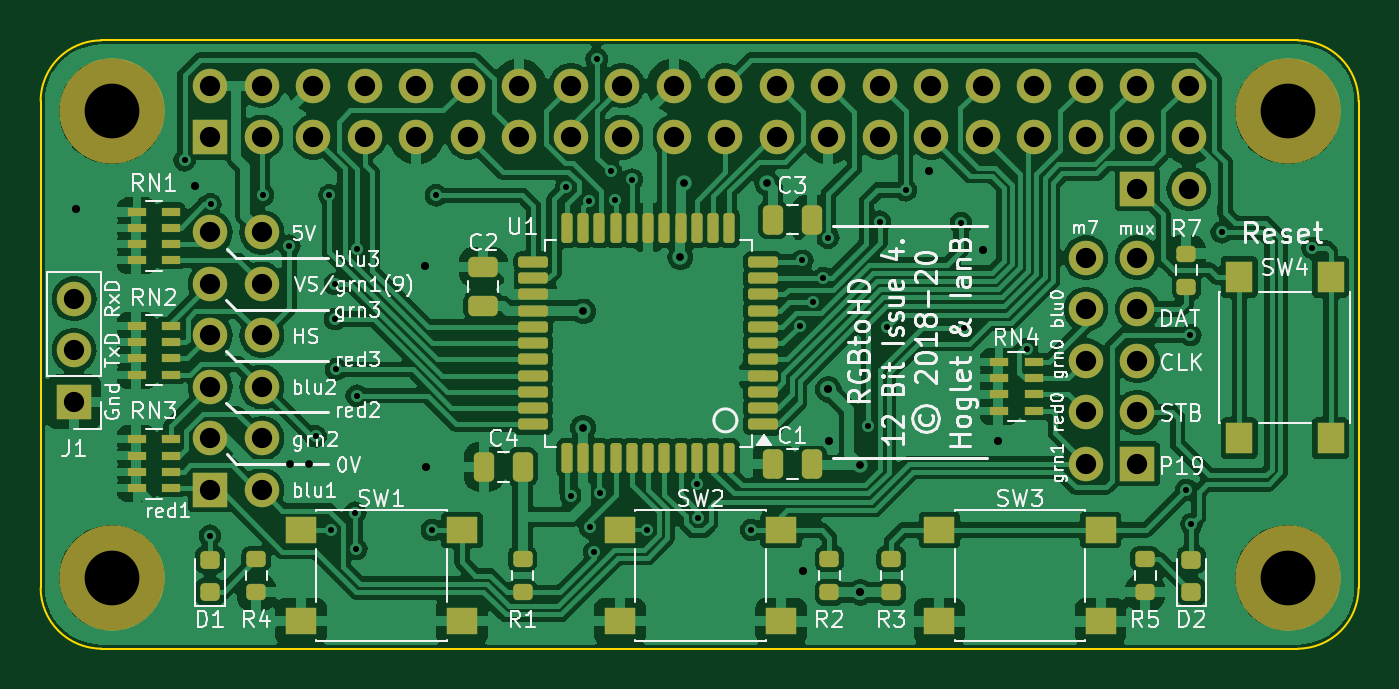
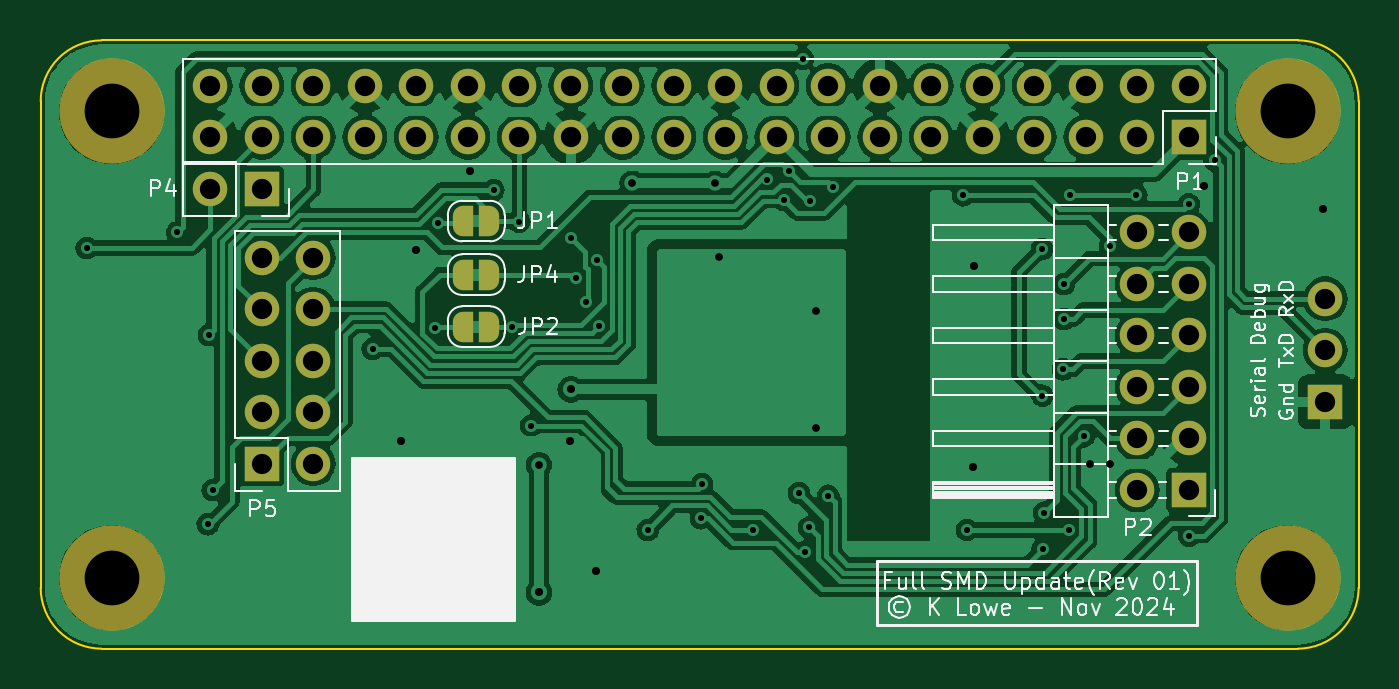
Circuit board: 8 layer files. Board 65.0 x 30.0 mm.
- bottom_copper: rgb-to-hdmi-B_Cu.gbr (135467 bytes)
- bottom_mask: rgb-to-hdmi-B_Mask.gbr (3545 bytes)
- bottom_silk: rgb-to-hdmi-B_Silkscreen.gbr (38924 bytes)
- outline: rgb-to-hdmi-Edge_Cuts.gbr (1060 bytes)
- top_copper: rgb-to-hdmi-F_Cu.gbr (223451 bytes)
- top_mask: rgb-to-hdmi-F_Mask.gbr (6943 bytes)
- top_silk: rgb-to-hdmi-F_Silkscreen.gbr (96617 bytes)
- drill: rgb-to-hdmi.drl (2874 bytes)

=== bottom_copper: rgb-to-hdmi-B_Cu.gbr (135467 bytes, source omitted) ===
=== bottom_mask: rgb-to-hdmi-B_Mask.gbr ===
G04 #@! TF.GenerationSoftware,KiCad,Pcbnew,8.0.6*
G04 #@! TF.CreationDate,2024-11-23T12:10:56+00:00*
G04 #@! TF.ProjectId,rgb-to-hdmi,7267622d-746f-42d6-9864-6d692e6b6963,4 / 01*
G04 #@! TF.SameCoordinates,Original*
G04 #@! TF.FileFunction,Soldermask,Bot*
G04 #@! TF.FilePolarity,Negative*
%FSLAX46Y46*%
G04 Gerber Fmt 4.6, Leading zero omitted, Abs format (unit mm)*
G04 Created by KiCad (PCBNEW 8.0.6) date 2024-11-23 12:10:56*
%MOMM*%
%LPD*%
G01*
G04 APERTURE LIST*
G04 Aperture macros list*
%AMFreePoly0*
4,1,19,0.500000,-0.750000,0.000000,-0.750000,0.000000,-0.744911,-0.071157,-0.744911,-0.207708,-0.704816,-0.327430,-0.627875,-0.420627,-0.520320,-0.479746,-0.390866,-0.500000,-0.250000,-0.500000,0.250000,-0.479746,0.390866,-0.420627,0.520320,-0.327430,0.627875,-0.207708,0.704816,-0.071157,0.744911,0.000000,0.744911,0.000000,0.750000,0.500000,0.750000,0.500000,-0.750000,0.500000,-0.750000,
$1*%
%AMFreePoly1*
4,1,19,0.000000,0.744911,0.071157,0.744911,0.207708,0.704816,0.327430,0.627875,0.420627,0.520320,0.479746,0.390866,0.500000,0.250000,0.500000,-0.250000,0.479746,-0.390866,0.420627,-0.520320,0.327430,-0.627875,0.207708,-0.704816,0.071157,-0.744911,0.000000,-0.744911,0.000000,-0.750000,-0.500000,-0.750000,-0.500000,0.750000,0.000000,0.750000,0.000000,0.744911,0.000000,0.744911,
$1*%
G04 Aperture macros list end*
%ADD10R,1.700000X1.700000*%
%ADD11O,1.700000X1.700000*%
%ADD12C,5.200000*%
%ADD13FreePoly0,0.000000*%
%ADD14FreePoly1,0.000000*%
G04 APERTURE END LIST*
D10*
X17646200Y-42326560D03*
D11*
X17646200Y-39786560D03*
X17646200Y-37246560D03*
D12*
X19500000Y-51000000D03*
X77500000Y-28000000D03*
X19500000Y-28000000D03*
X77500000Y-51000000D03*
D13*
X58870400Y-38618160D03*
D14*
X60170400Y-38618160D03*
D13*
X58870400Y-33411160D03*
D14*
X60170400Y-33411160D03*
D13*
X58870400Y-36052760D03*
D14*
X60170400Y-36052760D03*
D10*
X24372000Y-29270960D03*
D11*
X24372000Y-26730960D03*
X26912000Y-29270960D03*
X26912000Y-26730960D03*
X29452000Y-29270960D03*
X29452000Y-26730960D03*
X31992000Y-29270960D03*
X31992000Y-26730960D03*
X34532000Y-29270960D03*
X34532000Y-26730960D03*
X37072000Y-29270960D03*
X37072000Y-26730960D03*
X39612000Y-29270960D03*
X39612000Y-26730960D03*
X42152000Y-29270960D03*
X42152000Y-26730960D03*
X44692000Y-29270960D03*
X44692000Y-26730960D03*
X47232000Y-29270960D03*
X47232000Y-26730960D03*
X49772000Y-29270960D03*
X49772000Y-26730960D03*
X52312000Y-29270960D03*
X52312000Y-26730960D03*
X54852000Y-29270960D03*
X54852000Y-26730960D03*
X57392000Y-29270960D03*
X57392000Y-26730960D03*
X59932000Y-29270960D03*
X59932000Y-26730960D03*
X62472000Y-29270960D03*
X62472000Y-26730960D03*
X65012000Y-29270960D03*
X65012000Y-26730960D03*
X67552000Y-29270960D03*
X67552000Y-26730960D03*
X70092000Y-29270960D03*
X70092000Y-26730960D03*
X72632000Y-29270960D03*
X72632000Y-26730960D03*
D10*
X70092000Y-31810960D03*
D11*
X72632000Y-31810960D03*
D10*
X24372000Y-46669960D03*
D11*
X26912000Y-46669960D03*
X24372000Y-44129960D03*
X26912000Y-44129960D03*
X24372000Y-41589960D03*
X26912000Y-41589960D03*
X24372000Y-39049960D03*
X26912000Y-39049960D03*
X24372000Y-36509960D03*
X26912000Y-36509960D03*
X24372000Y-33969960D03*
X26912000Y-33969960D03*
D10*
X70097200Y-45374560D03*
D11*
X67557200Y-45374560D03*
X70097200Y-42834560D03*
X67557200Y-42834560D03*
X70097200Y-40294560D03*
X67557200Y-40294560D03*
X70097200Y-37754560D03*
X67557200Y-37754560D03*
X70097200Y-35214560D03*
X67557200Y-35214560D03*
M02*

=== bottom_silk: rgb-to-hdmi-B_Silkscreen.gbr (38924 bytes, source omitted) ===
=== outline: rgb-to-hdmi-Edge_Cuts.gbr ===
G04 #@! TF.GenerationSoftware,KiCad,Pcbnew,8.0.6*
G04 #@! TF.CreationDate,2024-11-23T12:10:56+00:00*
G04 #@! TF.ProjectId,rgb-to-hdmi,7267622d-746f-42d6-9864-6d692e6b6963,4 / 01*
G04 #@! TF.SameCoordinates,Original*
G04 #@! TF.FileFunction,Profile,NP*
%FSLAX46Y46*%
G04 Gerber Fmt 4.6, Leading zero omitted, Abs format (unit mm)*
G04 Created by KiCad (PCBNEW 8.0.6) date 2024-11-23 12:10:56*
%MOMM*%
%LPD*%
G01*
G04 APERTURE LIST*
G04 #@! TA.AperFunction,Profile*
%ADD10C,0.100000*%
G04 #@! TD*
G04 APERTURE END LIST*
D10*
X19000000Y-54500000D02*
G75*
G02*
X16000000Y-51500000I0J3000000D01*
G01*
X81000000Y-51500000D02*
G75*
G02*
X78000000Y-54500000I-3000000J0D01*
G01*
X16000000Y-27500000D02*
G75*
G02*
X19000000Y-24500000I3000000J0D01*
G01*
X78000000Y-24500000D02*
G75*
G02*
X81000000Y-27500000I0J-3000000D01*
G01*
X16000000Y-27500000D02*
X16000000Y-51500000D01*
X19000000Y-24500000D02*
X78000000Y-24500000D01*
X81000000Y-27500000D02*
X81000000Y-51500000D01*
X19000000Y-54500000D02*
X78000000Y-54500000D01*
M02*

=== top_copper: rgb-to-hdmi-F_Cu.gbr (223451 bytes, source omitted) ===
=== top_mask: rgb-to-hdmi-F_Mask.gbr (6943 bytes, source omitted) ===
=== top_silk: rgb-to-hdmi-F_Silkscreen.gbr (96617 bytes, source omitted) ===
=== drill: rgb-to-hdmi.drl ===
M48
; DRILL file {KiCad 8.0.6} date 2024-11-23T12:10:53+0000
; FORMAT={-:-/ absolute / metric / decimal}
; #@! TF.CreationDate,2024-11-23T12:10:53+00:00
; #@! TF.GenerationSoftware,Kicad,Pcbnew,8.0.6
; #@! TF.FileFunction,MixedPlating,1,2
FMAT,2
METRIC
; #@! TA.AperFunction,Plated,PTH,ViaDrill
T1C0.300
; #@! TA.AperFunction,Plated,PTH,ViaDrill
T2C0.381
; #@! TA.AperFunction,Plated,PTH,ViaDrill
T3C0.400
; #@! TA.AperFunction,Plated,PTH,ComponentDrill
T4C1.000
; #@! TA.AperFunction,NonPlated,NPTH,ComponentDrill
T5C2.700
%
G90
G05
T1
X23.102Y-30.414
X24.349Y-48.931
X24.378Y-32.587
X26.965Y-32.118
X28.263Y-34.63
X29.559Y-44.028
X30.245Y-32.141
X30.306Y-48.647
X30.524Y-36.51
X30.524Y-38.237
X30.575Y-40.726
X31.516Y-47.798
X31.576Y-49.591
X31.591Y-42.022
X31.616Y-34.783
X35.306Y-48.647
X35.502Y-32.141
X41.924Y-31.735
X42.152Y-46.959
X43.043Y-32.413
X43.097Y-48.524
X43.3Y-49.743
X43.422Y-25.41
X43.6Y-46.828
X44.113Y-30.947
X44.334Y-32.36
X45.173Y-31.361
X45.884Y-48.636
X48.38Y-46.391
X48.441Y-48.067
X51.056Y-48.647
X53.446Y-38.57
X53.567Y-35.352
X54.09Y-37.381
X54.603Y-36.231
X54.852Y-34.224
X56.815Y-43.495
X57.397Y-33.437
X57.742Y-38.618
X58.667Y-31.887
X61.393Y-33.505
X61.537Y-38.694
X64.631Y-39.715
X72.51Y-46.67
X72.7Y-39.025
X72.759Y-48.361
X74.256Y-33.962
X78.728Y-34.736
T2
X28.284Y-45.4
X29.231Y-45.4
X42.752Y-43.601
X42.762Y-37.856
X47.552Y-35.201
X47.74Y-31.557
X51.829Y-31.557
X56.428Y-45.436
T3
X17.768Y-32.827
X23.61Y-31.684
X34.98Y-35.612
X35.002Y-45.527
X53.595Y-50.647
X54.852Y-41.717
X54.898Y-44.27
X56.428Y-51.726
X59.805Y-30.922
X62.472Y-34.859
X63.239Y-44.27
T4
X17.646Y-37.247
X17.646Y-39.787
X17.646Y-42.327
X24.372Y-26.731
X24.372Y-29.271
X24.372Y-33.97
X24.372Y-36.51
X24.372Y-39.05
X24.372Y-41.59
X24.372Y-44.13
X24.372Y-46.67
X26.912Y-26.731
X26.912Y-29.271
X26.912Y-33.97
X26.912Y-36.51
X26.912Y-39.05
X26.912Y-41.59
X26.912Y-44.13
X26.912Y-46.67
X29.452Y-26.731
X29.452Y-29.271
X31.992Y-26.731
X31.992Y-29.271
X34.532Y-26.731
X34.532Y-29.271
X37.072Y-26.731
X37.072Y-29.271
X39.612Y-26.731
X39.612Y-29.271
X42.152Y-26.731
X42.152Y-29.271
X44.692Y-26.731
X44.692Y-29.271
X47.232Y-26.731
X47.232Y-29.271
X49.772Y-26.731
X49.772Y-29.271
X52.312Y-26.731
X52.312Y-29.271
X54.852Y-26.731
X54.852Y-29.271
X57.392Y-26.731
X57.392Y-29.271
X59.932Y-26.731
X59.932Y-29.271
X62.472Y-26.731
X62.472Y-29.271
X65.012Y-26.731
X65.012Y-29.271
X67.552Y-26.731
X67.552Y-29.271
X67.557Y-35.215
X67.557Y-37.755
X67.557Y-40.295
X67.557Y-42.835
X67.557Y-45.375
X70.092Y-26.731
X70.092Y-29.271
X70.092Y-31.811
X70.097Y-35.215
X70.097Y-37.755
X70.097Y-40.295
X70.097Y-42.835
X70.097Y-45.375
X72.632Y-26.731
X72.632Y-29.271
X72.632Y-31.811
T5
X19.5Y-28.0
X19.5Y-51.0
X77.5Y-28.0
X77.5Y-51.0
M30
